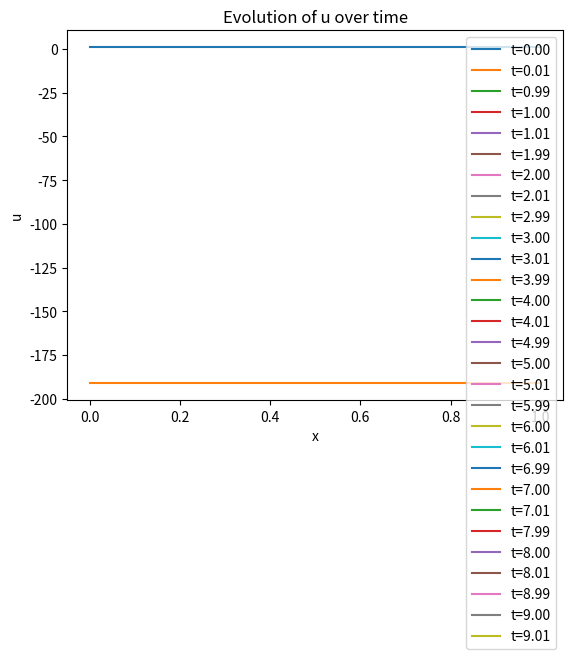

Source code (Python):
import numpy as np
import matplotlib.pyplot as plt

def solve_pde_system(L=1, Nx=50, Nt=1000, T=10):
    dx = L / Nx
    dt = T / Nt
    x = np.linspace(0, L, Nx + 1, dtype=np.float64)
    #u = (np.sin(np.pi * x) + 1.5).astype(np.float64)  # Initial condition for u
    #v = (np.sin(np.pi * x) + 1.5).astype(np.float64)  # Initial condition for v
    u = np.ones_like(x) * 1.0
    v = np.ones_like(x) * 1.0
    print('u=',u)
    print('v=',v)
    
    times_to_plot = np.arange(0, T, 1)
    current_time = 0
    plt.figure()
    
    for n in range(Nt):
        u_new = np.copy(u).astype(np.float64)
        v_new = np.copy(v).astype(np.float64)
        
        for i in range(1, Nx):
            v_xx = (v[i+1] - 2*v[i] + v[i-1]) / dx**2
            v_new[i] = v_xx + v[i] - u[i]
            
        # Neumann boundary conditions for v
        v_new[0] = v_new[1]
        v_new[-1] = v_new[-2]
        
        for i in range(1, Nx):
            v_x = (v_new[i+1] - v_new[i-1]) / (2*dx)
            v_xx = (v_new[i+1] - 2*v_new[i] + v_new[i-1]) / dx**2
            u_x = (u[i+1] - u[i-1]) / (2*dx)
            u_xx = (u[i+1] - 2*u[i] + u[i-1]) / dx**2
            
            term1 = (2 / (1 + v_new[i])**3) * (v_x**2) * (u[i]**3)
            term2 = (3 / (1 + v_new[i])**2) * (u[i]**2) * u_x * v_x
            term3 = (1 / (1 + v_new[i])**2) * (u[i]**3) * (v_new[i] - u[i])
            reaction = u[i] - u[i]**2
            
            u_new[i] = u[i] + dt * (u_xx - term1 + term2 + term3 + reaction)
        
        # Neumann boundary conditions for u
        u_new[0] = u_new[1]
        u_new[-1] = u_new[-2]
        
        u = u_new  # Update u
        v = v_new  # Update v
        
        # Plot every 0.01 seconds
        if np.isclose(current_time, times_to_plot, atol=dt).any():
            plt.plot(x, u, label=f't={current_time:.2f}')
        current_time += dt
        print('n=',n)
        print('u=',u)
        print('v=',v)

    
    plt.xlabel('x')
    plt.ylabel('u')
    plt.title('Evolution of u over time')
    plt.legend()
    plt.show()
    
    return x, u, v

# Run the solver
x, u, v = solve_pde_system()
